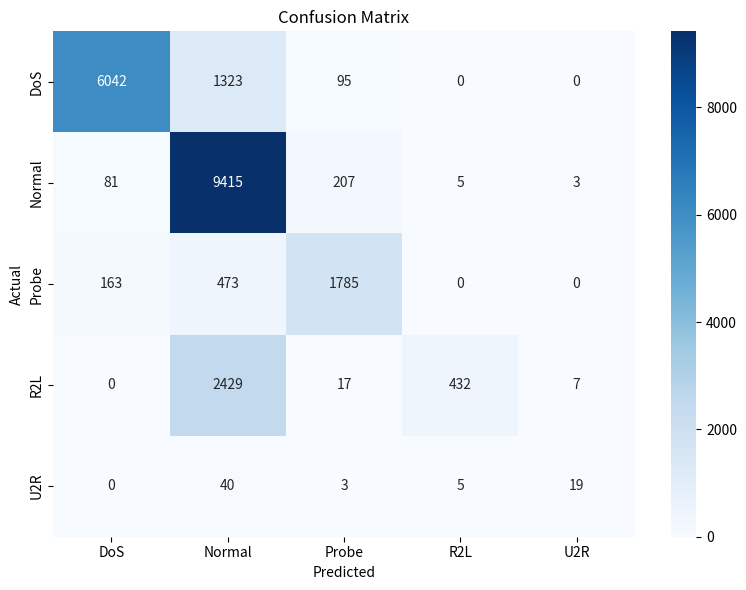

This figure's Python source:
import matplotlib.pyplot as plt  # installed automatically with seaborn
import seaborn as sns
import numpy as np

labels = ["DoS", "Normal", "Probe", "R2L", "U2R"]

# Use your already printed confusion matrix directly
cm = np.array([
    [6042, 1323,   95,    0,    0],
    [  81, 9415,  207,    5,    3],
    [ 163,  473, 1785,    0,    0],
    [   0, 2429,   17,  432,    7],
    [   0,   40,    3,    5,   19]
])

plt.figure(figsize=(8, 6))
sns.heatmap(cm, annot=True, fmt="d", cmap="Blues",
            xticklabels=labels, yticklabels=labels)

plt.xlabel("Predicted")
plt.ylabel("Actual")
plt.title("Confusion Matrix")
plt.tight_layout()

plt.savefig("confusion_matrix.png", dpi=150)

plt.show()
